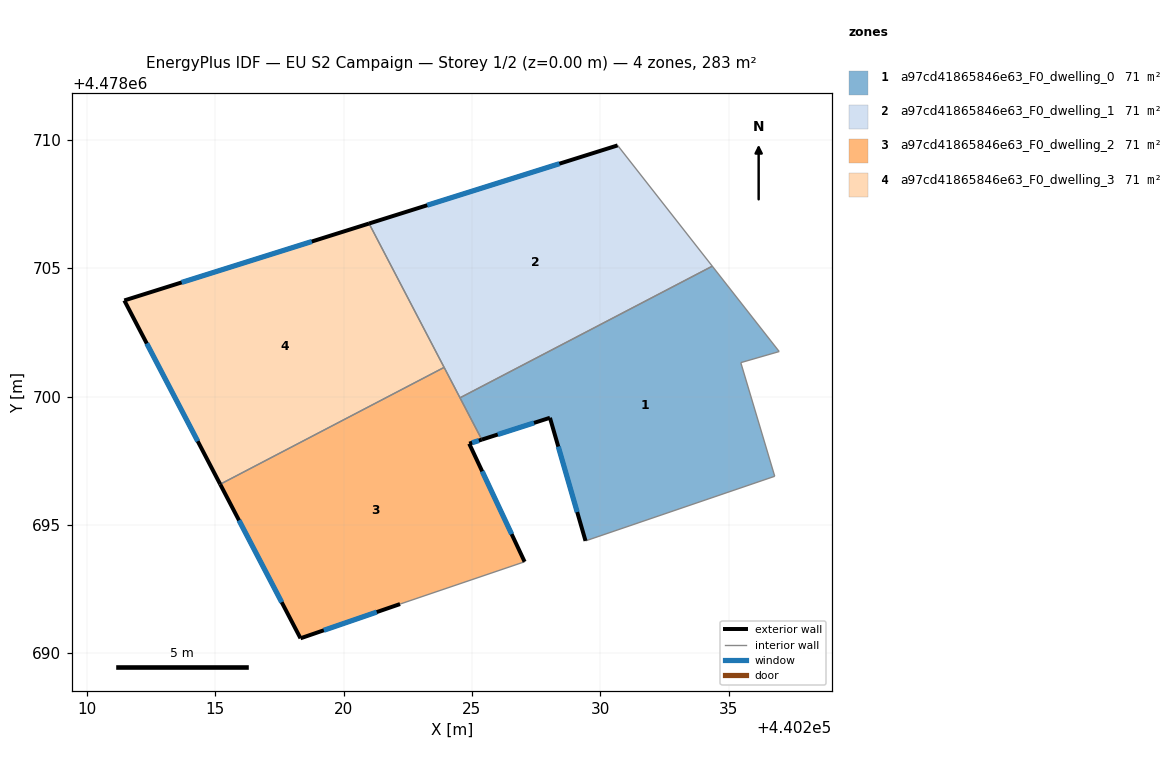
=== STOREY PLAN SPEC (per zone: floor XY polygon, exterior-wall plan segments, windows/doors) ===
zone 1: a97cd41865846e63_F0_dwelling_0  (70.9 m²)
  floor: (440236.80, 4478696.89) (440235.47, 4478701.32) (440236.97, 4478701.75) (440234.36, 4478705.08) (440224.53, 4478699.95) (440225.38, 4478698.32) (440228.04, 4478699.17) (440229.42, 4478694.38)
  exterior wall: (440229.42, 4478694.38) – (440228.04, 4478699.17)  [5.0 m]
    window: (440229.10, 4478695.50) – (440228.36, 4478698.05)  [4.2 m²]
  exterior wall: (440228.04, 4478699.17) – (440225.38, 4478698.32)  [2.8 m]
    window: (440227.42, 4478698.97) – (440226.01, 4478698.52)  [2.4 m²]
  interior walls: 6
zone 2: a97cd41865846e63_F0_dwelling_1  (70.9 m²)
  floor: (440234.36, 4478705.08) (440230.68, 4478709.78) (440220.99, 4478706.74) (440224.53, 4478699.95)
  exterior wall: (440220.99, 4478706.74) – (440230.68, 4478709.78)  [10.2 m]
    window: (440223.26, 4478707.45) – (440228.41, 4478709.07)  [8.6 m²]
  interior walls: 4
zone 3: a97cd41865846e63_F0_dwelling_2  (70.9 m²)
  floor: (440227.05, 4478693.56) (440224.89, 4478698.16) (440225.38, 4478698.32) (440223.92, 4478701.13) (440215.19, 4478696.58) (440218.32, 4478690.58) (440222.20, 4478691.91)
  exterior wall: (440224.89, 4478698.16) – (440227.05, 4478693.56)  [5.1 m]
    window: (440225.40, 4478697.09) – (440226.55, 4478694.64)  [4.3 m²]
  exterior wall: (440222.20, 4478691.91) – (440218.32, 4478690.58)  [4.1 m]
    window: (440221.29, 4478691.60) – (440219.23, 4478690.89)  [3.5 m²]
  exterior wall: (440218.32, 4478690.58) – (440215.19, 4478696.58)  [6.8 m]
    window: (440217.59, 4478691.98) – (440215.92, 4478695.18)  [5.7 m²]
  exterior wall: (440225.38, 4478698.32) – (440224.89, 4478698.16)  [0.5 m]
    window: (440225.27, 4478698.28) – (440225.01, 4478698.20)  [0.4 m²]
  interior walls: 4
zone 4: a97cd41865846e63_F0_dwelling_3  (70.9 m²)
  floor: (440223.92, 4478701.13) (440220.99, 4478706.74) (440211.46, 4478703.74) (440215.19, 4478696.58)
  exterior wall: (440215.19, 4478696.58) – (440211.46, 4478703.74)  [8.1 m]
    window: (440214.32, 4478698.26) – (440212.33, 4478702.07)  [6.9 m²]
  exterior wall: (440211.46, 4478703.74) – (440220.99, 4478706.74)  [10.0 m]
    window: (440213.69, 4478704.44) – (440218.76, 4478706.04)  [8.5 m²]
  interior walls: 2

=== DERIVED (storey summary) ===
Building: EU S2 Campaign
Storey: 1 of 2  (floor level z = 0.00 m)
Storey gross floor area: 283.4 m²
Zones on this storey: 4
  - a97cd41865846e63_F0_dwelling_0: floor 70.9 m²; exterior wall 7.8 m (23.3 m²); 2 window(s) 6.6 m²; WWR 28.3%
  - a97cd41865846e63_F0_dwelling_1: floor 70.9 m²; exterior wall 10.2 m (30.5 m²); 1 window(s) 8.6 m²; WWR 28.3%
  - a97cd41865846e63_F0_dwelling_2: floor 70.9 m²; exterior wall 16.5 m (49.4 m²); 4 window(s) 14.0 m²; WWR 28.3%
  - a97cd41865846e63_F0_dwelling_3: floor 70.9 m²; exterior wall 18.1 m (54.2 m²); 2 window(s) 15.3 m²; WWR 28.3%
Zone adjacency (shared interzone walls):
  - a97cd41865846e63_F0_dwelling_0 ↔ a97cd41865846e63_F0_dwelling_1
  - a97cd41865846e63_F0_dwelling_0 ↔ a97cd41865846e63_F0_dwelling_2
  - a97cd41865846e63_F0_dwelling_1 ↔ a97cd41865846e63_F0_dwelling_2
  - a97cd41865846e63_F0_dwelling_1 ↔ a97cd41865846e63_F0_dwelling_3
  - a97cd41865846e63_F0_dwelling_2 ↔ a97cd41865846e63_F0_dwelling_3